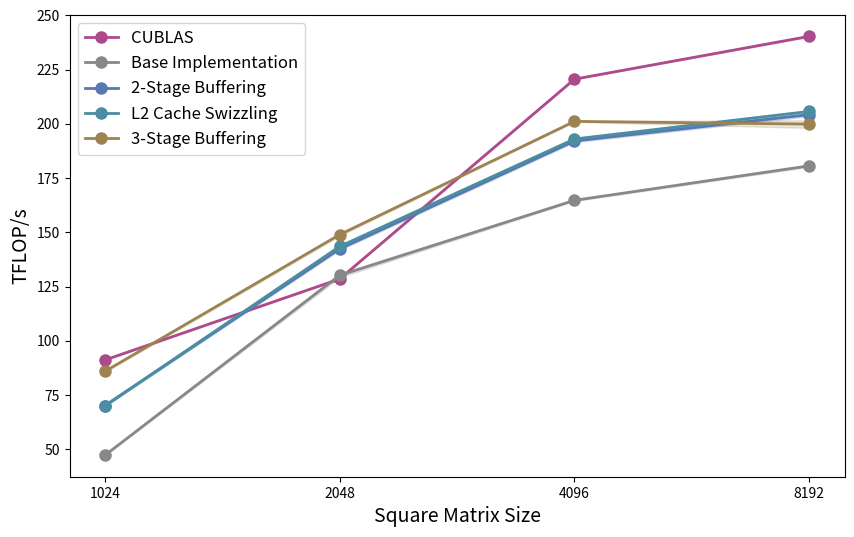

Here is the Python script that generated this plot: (Note: this script raises an exception after producing the figure.)
import matplotlib.pyplot as plt
import pandas as pd

# Values are profiled with NCU
# Note: Next time I'm smarter and save to csv and load from there, but for now I just copied the values by hand.

colors = ["#AC4A8C", "#888888", "#5678B3", "#4B8DA1", "#9D8352", "#AC4A8C"]

matrix_sizes =  [1024]*9 + [2048] *9 + [4096]*9 + [8192]*9
algorithms = ['CUBLAS', 'Base Implementation', '2-Stage Buffering', 'L2 Cache Swizzling', '3-Stage Buffering']
# CUBLAS
data = {
    'matrix_size': matrix_sizes,
    'execution_time_micros': [
        23.62,23.62,23.55,23.55,23.65,23.55,23.58,23.49,23.52
        ,133.50,133.82,133.47,133.86,133.73,133.98,133.76,133.60,133.70
        ,623.46,622.75,623.20,623.01,623.07,622.98,623.01,622.72,622.78
        ,4580,4580,4570,4570,4570,4580,4570,4580,4570
        ],
    'algorithm': ['CUBLAS'] * 36
}
df = pd.DataFrame(data)

# Base Implementation
data = {
    'matrix_size': matrix_sizes,
    'execution_time_micros': [
        45.44,45.54,45.89,45.60,45.57,45.54,45.44,45.54,45.44
        ,131.10,132.64,132.70,133.38,131.33,132.45,130.59,131.23,132.74
        ,836.22,833.95,836.77,832.77,832.19,833.50,832.83,835.04,835.10
        ,6070,6070,6110,6090,6090,6070,6110,6070,6100
    ],
    'algorithm': ['Base Implementation'] * 36
}
df = pd.concat([df, pd.DataFrame(data)])

# 2-Stage Buffering
data = {
    'matrix_size': matrix_sizes,
    'execution_time_micros': [
        30.37,30.50,30.59,30.72,30.75,30.91,30.66,30.72,30.59
        ,120.70,120.83,120.99,120.48,121.34,121.18,120.90,120.03,119.94
        ,719.17,713.98,714.53,713.09,713.92,714.8,717.92,714.78,717.12
        ,5340,5380,5400,5410,5370,5380,5400,5380,5390
    ],
    'algorithm': ['2-Stage Buffering'] * 36
}
df = pd.concat([df, pd.DataFrame(data)])

# L2 Cache Swizzling
data = {
    'matrix_size': matrix_sizes,
    'execution_time_micros': [
        30.59,30.75,30.88,30.62,30.72,30.75,30.66,30.91,30.66
        ,119.42,120.22,119.36,119.97,119.17,119.30,120.45,119.52,120.32
        ,713.02,713.34,712.70,710.46,709.82,715.62,711.58,709.73,712.42
        ,5330,5340,5330,5340,5330,5350,5350,5360,5370
    ],
    'algorithm': ['L2 Cache Swizzling'] * 36
}
df = pd.concat([df, pd.DataFrame(data)])

# 3-Stage Buffering
data = {
    'matrix_size': matrix_sizes,
    'execution_time_micros': [
        25.02,24.99,24.93,24.96,25.02,25.31,24.90,25.06,24.93
        ,115.07,115.17,115.36,115.33,115.10,114.75,115.84,116.29,115.33
        ,684.10,682.59,682.27,683.33,683.78,682.53,683.74,682.62,684.61
        ,5470,5510,5480,5520,5450,5600,5440,5510,5530
    ],
    'algorithm': ['3-Stage Buffering'] * 36
}
df = pd.concat([df, pd.DataFrame(data)])

# Add the FLOPs column assuming a standard matrix multiplication FLOPs calculation
df['FLOPs'] = 2 * (df['matrix_size'] ** 3)
# Calculate TFLOP/s
df['TFLOP/s'] = df['FLOPs'] / (df['execution_time_micros'] * 1e-6) / 1e12

print("Stats:")
print(f"Avg TFLOP/s for CUBLAS in 2048x2048: {df[(df['algorithm'] == 'CUBLAS') & (df['matrix_size'] == 2048)]['TFLOP/s'].mean():.2f}")
print(f"Avg TFLOP/s for Base Implementation in 2048x2048: {df[(df['algorithm'] == 'Base Implementation') & (df['matrix_size'] == 2048)]['TFLOP/s'].mean():.2f}")
print(f"Avg TFLOP/s for 2-Stage Buffering in 2048x2048: {df[(df['algorithm'] == '2-Stage Buffering') & (df['matrix_size'] == 2048)]['TFLOP/s'].mean():.2f}")
print(f"Avg TFLOP/s for L2 Cache Swizzling in 2048x2048: {df[(df['algorithm'] == 'L2 Cache Swizzling') & (df['matrix_size'] == 2048)]['TFLOP/s'].mean():.2f}")
print(f"Avg TFLOP/s for 3-Stage Buffering in 2048x2048: {df[(df['algorithm'] == '3-Stage Buffering') & (df['matrix_size'] == 2048)]['TFLOP/s'].mean():.2f}")
print(f"Avg execution time for CUBLAS in 2048x2048: {df[(df['algorithm'] == 'CUBLAS') & (df['matrix_size'] == 2048)]['execution_time_micros'].mean():.2f} µs")
print(f"Avg execution time for Base Implementation in 2048x2048: {df[(df['algorithm'] == 'Base Implementation') & (df['matrix_size'] == 2048)]['execution_time_micros'].mean():.2f} µs")
print(f"Avg execution time for 2-Stage Buffering in 2048x2048: {df[(df['algorithm'] == '2-Stage Buffering') & (df['matrix_size'] == 2048)]['execution_time_micros'].mean():.2f} µs")
print(f"Avg execution time for L2 Cache Swizzling in 2048x2048: {df[(df['algorithm'] == 'L2 Cache Swizzling') & (df['matrix_size'] == 2048)]['execution_time_micros'].mean():.2f} µs")
print(f"Avg execution time for 3-Stage Buffering in 2048x2048: {df[(df['algorithm'] == '3-Stage Buffering') & (df['matrix_size'] == 2048)]['execution_time_micros'].mean():.2f} µs")
      
# Make avg and std columns for each algorithm and matrix size
df = df.groupby(['algorithm', 'matrix_size']).agg(
    avg_execution_time_micros=('execution_time_micros', 'mean'),
    std_execution_time_micros=('execution_time_micros', 'std'),
    avg_TFLOP_s=('TFLOP/s', 'mean'),
    std_TFLOP_s=('TFLOP/s', 'std')
).reset_index()
# Plotting
plt.figure(figsize=(10, 6))
for algorithm in algorithms:
    group = df[df['algorithm'] == algorithm]
    plt.plot(group['matrix_size'].to_numpy(), group['avg_TFLOP_s'].to_numpy(), marker='o', label=algorithm, 
             color=colors[algorithms.index(algorithm)], linewidth=2, markersize=8)
    plt.fill_between(group['matrix_size'].to_numpy(), 
                     group['avg_TFLOP_s'].to_numpy() - group['std_TFLOP_s'].to_numpy(),
                     group['avg_TFLOP_s'].to_numpy() + group['std_TFLOP_s'].to_numpy(),
                     alpha=0.2, color=colors[algorithms.index(algorithm)])
plt.xscale('log', base=2)
# Fixed x-axis ticks 
plt.xticks([1024, 2048, 4096, 8192], ['1024', '2048', '4096', '8192'])
plt.xlabel('Square Matrix Size', fontsize=14)
plt.ylabel('TFLOP/s', fontsize=14)
# plt.title('MM Kernel Performance', fontsize=16) 
plt.legend(fontsize=12)
# plt.grid(True)
plt.savefig('out/mm_performance.png', dpi=300)
